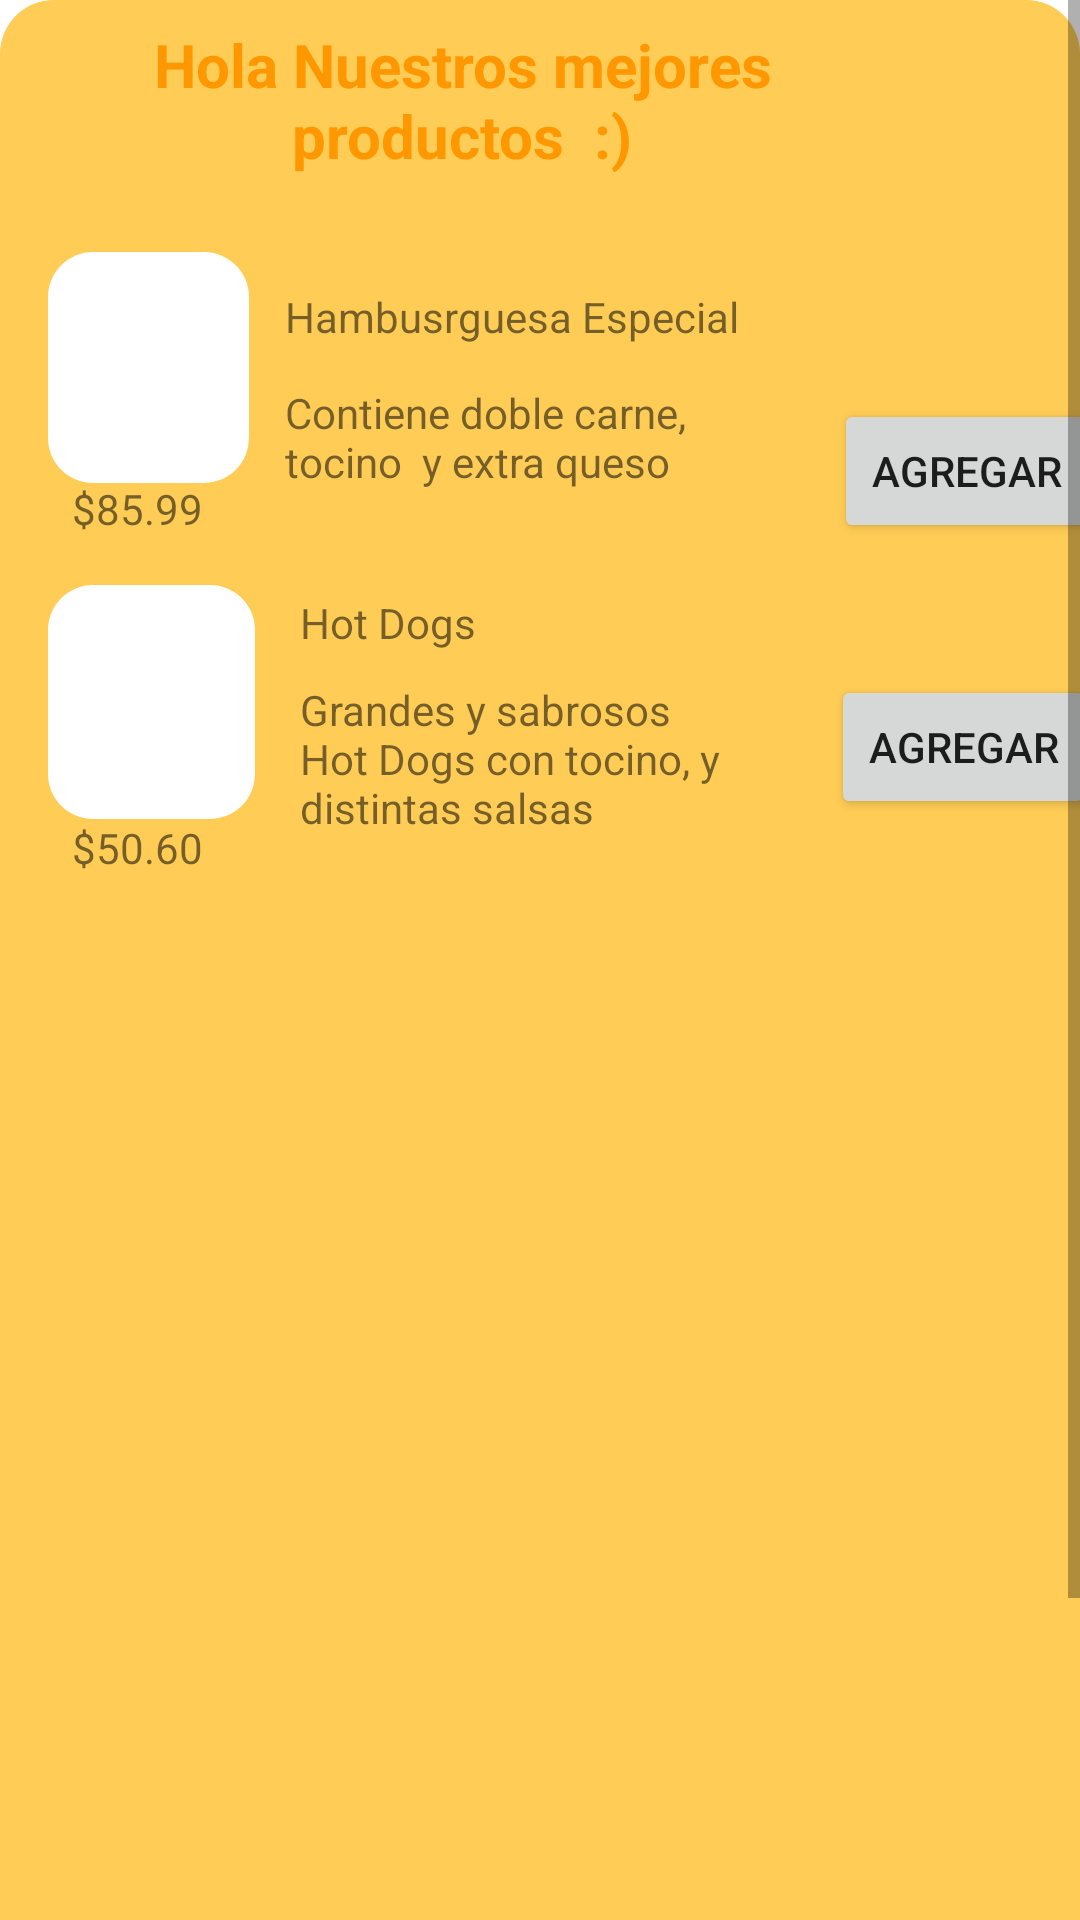

Write the Android layout XML for this screen, with the resource values it uses.
<!-- AndroidManifest.xml: application theme Theme.Proyect -->
<!-- res/layout/fragment_notifications.xml -->
<?xml version="1.0" encoding="utf-8"?>
<LinearLayout xmlns:android="http://schemas.android.com/apk/res/android"
    xmlns:app="http://schemas.android.com/apk/res-auto"
    xmlns:tools="http://schemas.android.com/tools"
    android:layout_width="match_parent"
    android:layout_height="match_parent"
    android:orientation="vertical"
    tools:context=".ui.notifications.NotificationsFragment">

    <ScrollView
        android:layout_width="match_parent"
        android:layout_height="match_parent">

        <LinearLayout
            android:layout_width="match_parent"
            android:layout_height="wrap_content"
            android:orientation="vertical">

            <androidx.constraintlayout.widget.ConstraintLayout
                android:layout_width="match_parent"
                android:layout_height="713dp"
                android:background="@drawable/brown_banner">

                <TextView
                    android:id="@+id/text_saludo"
                    android:layout_width="289dp"
                    android:layout_height="76dp"
                    android:layout_marginStart="8dp"
                    android:layout_marginTop="8dp"
                    android:layout_marginEnd="8dp"
                    android:text="Hola Nuestros mejores productos  :)"
                    android:textAlignment="center"
                    android:textColor="#FF9800"
                    android:textSize="20sp"
                    android:textStyle="bold"
                    app:layout_constraintBottom_toBottomOf="parent"
                    app:layout_constraintEnd_toEndOf="parent"
                    app:layout_constraintHorizontal_bias="0.03"
                    app:layout_constraintStart_toStartOf="parent"
                    app:layout_constraintTop_toTopOf="parent"
                    app:layout_constraintVertical_bias="0.0" />

                <ImageView
                    android:id="@+id/imageView"
                    android:layout_width="67dp"
                    android:layout_height="77dp"
                    android:layout_marginStart="16dp"
                    android:background="@drawable/cart_background"
                    android:src="@drawable/comida1"
                    app:layout_constraintStart_toStartOf="parent"
                    app:layout_constraintTop_toBottomOf="@+id/text_saludo" />

                <TextView
                    android:id="@+id/textView3"
                    android:layout_width="wrap_content"
                    android:layout_height="wrap_content"
                    android:layout_marginStart="12dp"
                    android:layout_marginTop="12dp"
                    android:text="Hambusrguesa Especial"
                    app:layout_constraintStart_toEndOf="@+id/imageView"
                    app:layout_constraintTop_toBottomOf="@+id/text_saludo" />

                <TextView
                    android:id="@+id/textView5"
                    android:layout_width="135dp"
                    android:layout_height="58dp"
                    android:layout_marginStart="12dp"
                    android:layout_marginTop="44dp"
                    android:text="Contiene doble carne, tocino  y extra queso"
                    app:layout_constraintStart_toEndOf="@+id/imageView"
                    app:layout_constraintTop_toBottomOf="@+id/text_saludo" />

                <Button
                    android:id="@+id/button2"
                    android:layout_width="wrap_content"
                    android:layout_height="wrap_content"
                    android:layout_marginStart="48dp"
                    android:layout_marginBottom="532dp"
                    android:text="Agregar"
                    app:layout_constraintBottom_toBottomOf="parent"
                    app:layout_constraintStart_toEndOf="@+id/textView5" />

                <TextView
                    android:id="@+id/textView7"
                    android:layout_width="wrap_content"
                    android:layout_height="wrap_content"
                    android:layout_marginStart="24dp"
                    android:layout_marginTop="76dp"
                    android:text="$85.99"
                    app:layout_constraintStart_toStartOf="parent"
                    app:layout_constraintTop_toTopOf="@+id/imageView" />

                <ImageView
                    android:id="@+id/imageView5"
                    android:layout_width="69dp"
                    android:layout_height="78dp"
                    android:layout_marginStart="16dp"
                    android:layout_marginTop="16dp"
                    android:background="@drawable/cart_background"
                    android:src="@drawable/comida2"
                    app:layout_constraintStart_toStartOf="parent"
                    app:layout_constraintTop_toBottomOf="@+id/textView7" />

                <TextView
                    android:id="@+id/textView12"
                    android:layout_width="wrap_content"
                    android:layout_height="wrap_content"
                    android:layout_marginStart="84dp"
                    android:layout_marginTop="12dp"
                    android:text="Hot Dogs "
                    app:layout_constraintStart_toStartOf="@+id/imageView5"
                    app:layout_constraintTop_toBottomOf="@+id/textView5" />

                <TextView
                    android:id="@+id/textView13"
                    android:layout_width="141dp"
                    android:layout_height="55dp"
                    android:layout_marginStart="15dp"
                    android:layout_marginTop="10dp"
                    android:text="Grandes y sabrosos Hot Dogs con tocino, y distintas salsas"
                    app:layout_constraintStart_toEndOf="@+id/imageView5"
                    app:layout_constraintTop_toBottomOf="@+id/textView12" />

                <Button
                    android:id="@+id/button4"
                    android:layout_width="wrap_content"
                    android:layout_height="wrap_content"
                    android:layout_marginStart="36dp"
                    android:layout_marginTop="44dp"
                    android:text="Agregar"
                    app:layout_constraintStart_toEndOf="@+id/textView13"
                    app:layout_constraintTop_toBottomOf="@+id/button2" />

                <TextView
                    android:id="@+id/textView14"
                    android:layout_width="wrap_content"
                    android:layout_height="wrap_content"
                    android:layout_marginStart="24dp"
                    android:text="$50.60"
                    app:layout_constraintStart_toStartOf="parent"
                    app:layout_constraintTop_toBottomOf="@+id/imageView5" />


            </androidx.constraintlayout.widget.ConstraintLayout>

            <androidx.recyclerview.widget.RecyclerView
                android:id="@+id/recyclerView_2"
                android:layout_width="match_parent"
                android:layout_height="match_parent"
                android:visibility="invisible"
                app:layout_constraintEnd_toEndOf="parent"
                app:layout_constraintStart_toStartOf="parent" />

            <androidx.coordinatorlayout.widget.CoordinatorLayout
                android:layout_width="match_parent"
                android:layout_height="wrap_content"
                android:visibility="invisible">

                <com.google.android.material.bottomappbar.BottomAppBar
                    android:layout_width="match_parent"
                    android:layout_height="wrap_content"
                    android:layout_gravity="bottom"
                    app:backgroundTint="#f6f6f6"
                    app:fabCradleMargin="8dp"
                    app:fabCradleRoundedCornerRadius="50dp"
                    app:fabCradleVerticalOffset="6dp" />

                <LinearLayout
                    android:layout_width="wrap_content"
                    android:layout_height="wrap_content">

                    <LinearLayout
                        android:layout_width="wrap_content"
                        android:layout_height="match_parent">

                    </LinearLayout>
                </LinearLayout>
            </androidx.coordinatorlayout.widget.CoordinatorLayout>

        </LinearLayout>
    </ScrollView>
</LinearLayout>
<!-- resources referenced by this layout -->
<resources>
  <!-- drawable brown_banner (drawable) -->
  <?xml version="1.0" encoding="utf-8"?>
  <selector xmlns:android="http://schemas.android.com/apk/res/android">
      <item>
          <shape android:shape="rectangle">
              <solid android:color="#FFC5"/>
              <corners android:radius="18dp"/>
          </shape>
      </item>
  </selector>
  <!-- drawable cart_background (drawable) -->
  <?xml version="1.0" encoding="utf-8"?>
  <selector xmlns:android="http://schemas.android.com/apk/res/android">
      <item>
          <shape android:shape="rectangle">
              <corners android:radius="15dp">
              </corners>
              <solid android:color="#ffff"></solid>
          </shape>
      </item>
  </selector>
  <style name="Theme.Proyect" parent="Theme.MaterialComponents.DayNight.DarkActionBar">
          
          <item name="colorPrimary">@color/red</item>
          <item name="colorPrimaryVariant">@color/red</item>
          <item name="colorOnPrimary">@color/white</item>
          
          <item name="colorSecondary">@color/teal_200</item>
          <item name="colorSecondaryVariant">@color/teal_700</item>
          <item name="colorOnSecondary">@color/black</item>
          
          <item name="android:statusBarColor">?attr/colorPrimaryVariant</item>
          
      </style>
  <color name="red">#AA2218</color>
  <color name="white">#FFFFFFFF</color>
  <color name="teal_200">#FF03DAC5</color>
  <color name="teal_700">#FF018786</color>
  <color name="black">#FF000000</color>
</resources>
